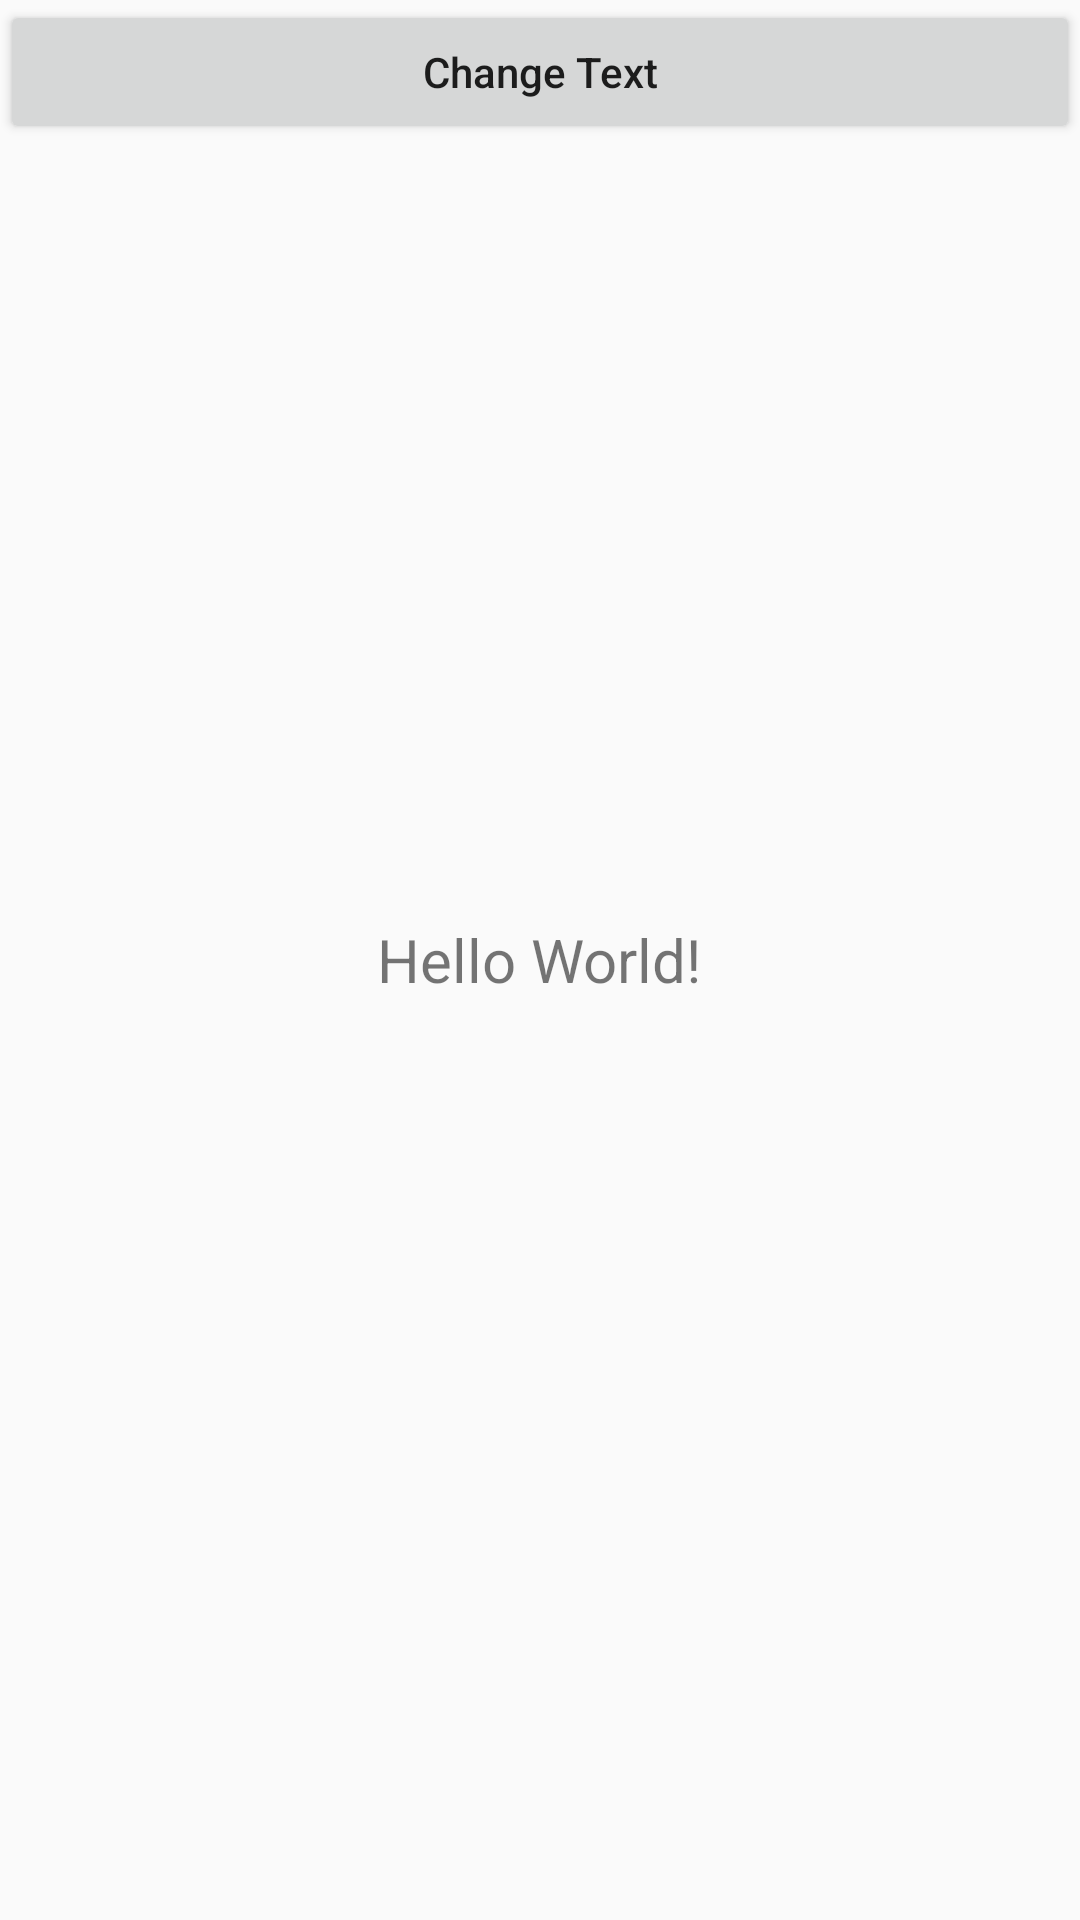

Android layout source for this screen:
<!-- AndroidManifest.xml: application theme AppTheme -->
<!-- res/layout/activity_ui_update.xml -->
<?xml version="1.0" encoding="utf-8"?>
<RelativeLayout xmlns:android="http://schemas.android.com/apk/res/android"
    android:layout_width="match_parent"
    android:layout_height="match_parent">

    <Button
        android:id="@+id/btn_textchange"
        android:layout_width="match_parent"
        android:layout_height="wrap_content"
        android:textAllCaps="false"
        android:text="Change Text"/>
    <TextView
        android:id="@+id/tv_text1"
        android:layout_width="wrap_content"
        android:layout_height="wrap_content"
        android:text="Hello World!"
        android:textSize="20sp"
        android:layout_centerInParent="true"/>
</RelativeLayout>
<!-- resources referenced by this layout -->
<resources>
  <style name="AppTheme" parent="Theme.AppCompat.Light.DarkActionBar">
          
          <item name="colorPrimary">@color/colorPrimary</item>
          <item name="colorPrimaryDark">@color/colorPrimaryDark</item>
          <item name="colorAccent">@color/colorAccent</item>
      </style>
  <color name="colorPrimary">#6200EE</color>
  <color name="colorPrimaryDark">#3700B3</color>
  <color name="colorAccent">#ff4081</color>
</resources>
